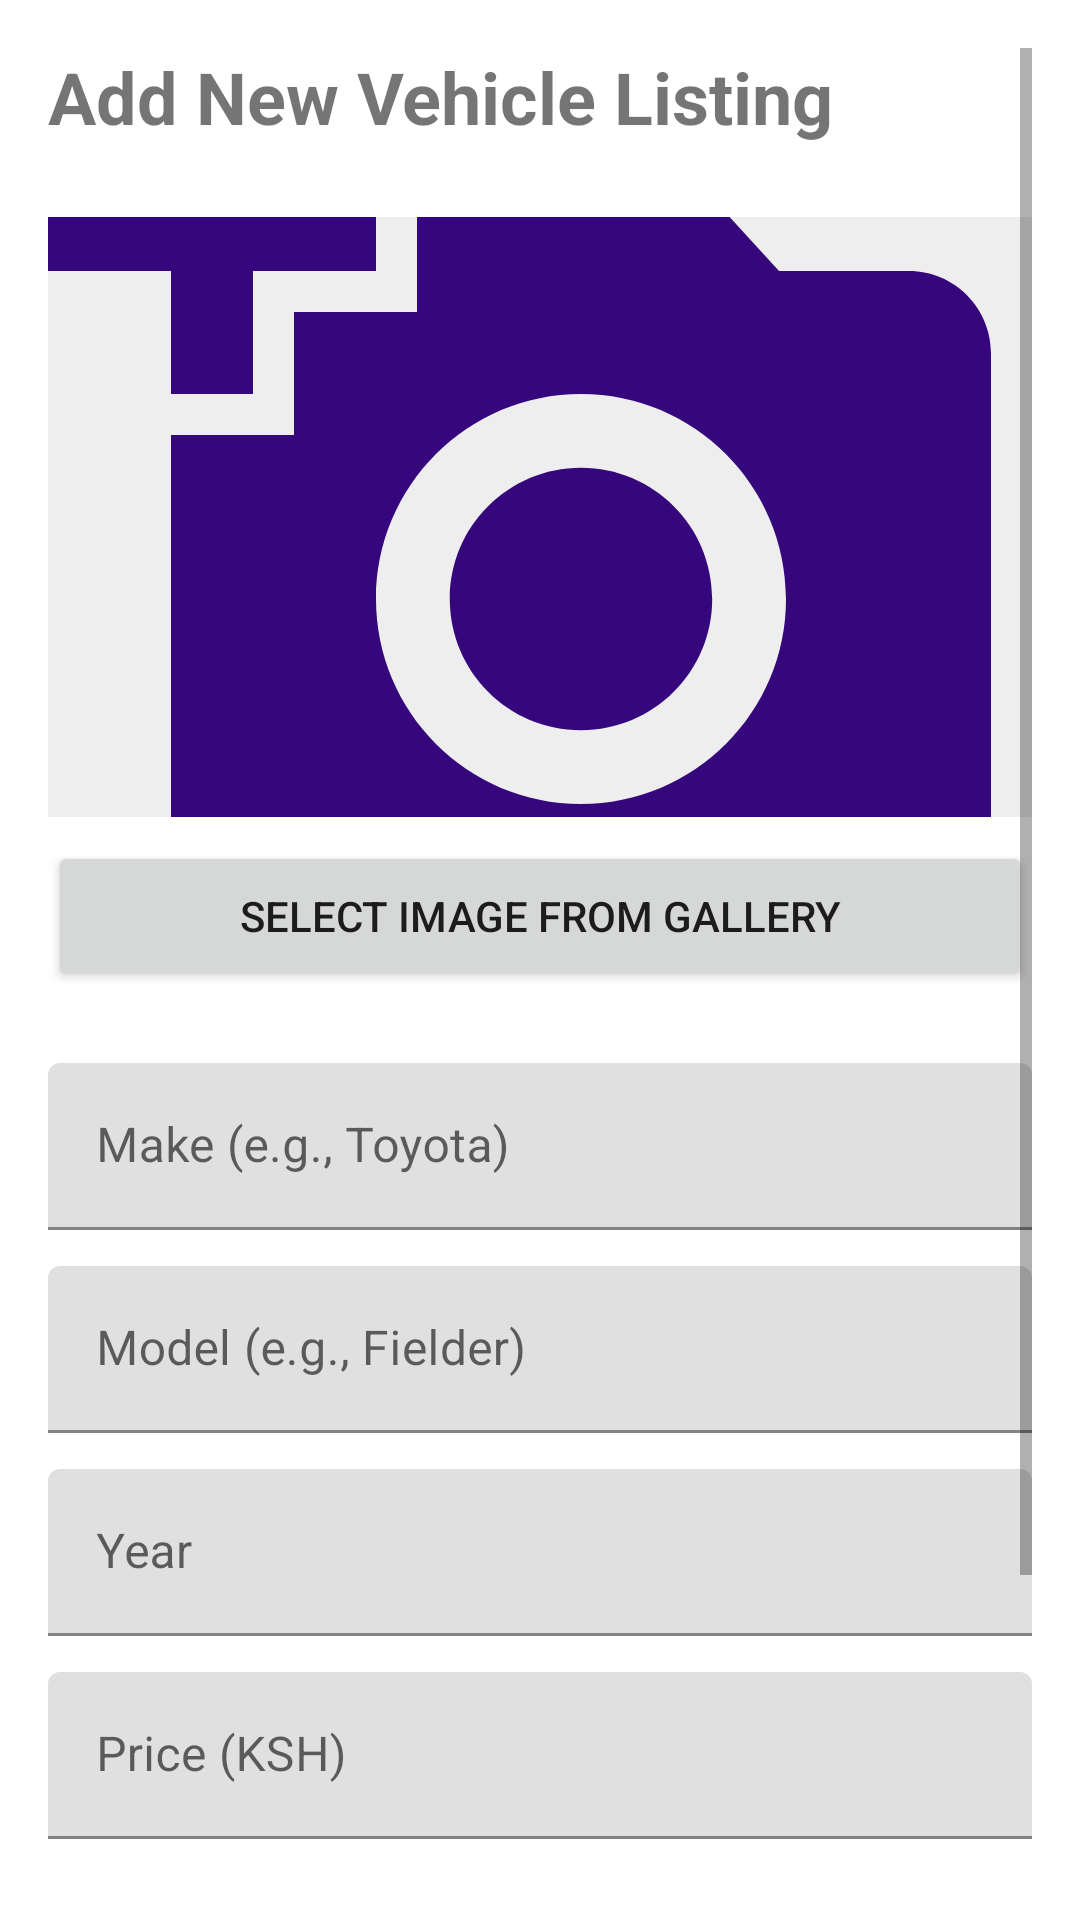

The Android layout XML behind this screen, and the referenced resources:
<!-- AndroidManifest.xml: application theme Theme.Verifigo -->
<!-- res/layout/fragment_add_vehicle.xml -->
<?xml version="1.0" encoding="utf-8"?>
<ScrollView xmlns:android="http://schemas.android.com/apk/res/android"
    xmlns:app="http://schemas.android.com/apk/res-auto"
    xmlns:tools="http://schemas.android.com/tools"
    android:layout_width="match_parent"
    android:layout_height="match_parent"
    android:padding="16dp"
    tools:context=".ui.seller.AddVehicleFragment">

    <LinearLayout
        android:layout_width="match_parent"
        android:layout_height="wrap_content"
        android:orientation="vertical">

        <TextView
            android:layout_width="match_parent"
            android:layout_height="wrap_content"
            android:text="Add New Vehicle Listing"
            android:textSize="24sp"
            android:textStyle="bold"
            android:layout_marginBottom="24dp" />

        
        <ImageView
            android:id="@+id/ivImagePreview"
            android:layout_width="match_parent"
            android:layout_height="200dp"
            android:scaleType="centerCrop"
            android:src="@drawable/ic_car_placeholder"
            android:contentDescription="Image Preview"
            android:layout_marginBottom="8dp"
            android:background="#EEE"/>

        
        <Button
            android:id="@+id/btnSelectImage"
            android:layout_width="match_parent"
            android:layout_height="50dp"
            android:text="Select Image from Gallery"
            android:layout_marginBottom="24dp" />

        
        <com.google.android.material.textfield.TextInputLayout
            android:layout_width="match_parent"
            android:layout_height="wrap_content"
            android:layout_marginBottom="12dp"
            android:hint="Make (e.g., Toyota)">
            <com.google.android.material.textfield.TextInputEditText
                android:id="@+id/etMake"
                android:layout_width="match_parent"
                android:layout_height="wrap_content"
                android:inputType="textCapWords" />
        </com.google.android.material.textfield.TextInputLayout>

        
        <com.google.android.material.textfield.TextInputLayout
            android:layout_width="match_parent"
            android:layout_height="wrap_content"
            android:layout_marginBottom="12dp"
            android:hint="Model (e.g., Fielder)">
            <com.google.android.material.textfield.TextInputEditText
                android:id="@+id/etModel"
                android:layout_width="match_parent"
                android:layout_height="wrap_content"
                android:inputType="textCapWords" />
        </com.google.android.material.textfield.TextInputLayout>

        
        <com.google.android.material.textfield.TextInputLayout
            android:layout_width="match_parent"
            android:layout_height="wrap_content"
            android:layout_marginBottom="12dp"
            android:hint="Year">
            <com.google.android.material.textfield.TextInputEditText
                android:id="@+id/etYear"
                android:layout_width="match_parent"
                android:layout_height="wrap_content"
                android:inputType="number"
                android:maxLength="4" />
        </com.google.android.material.textfield.TextInputLayout>

        
        <com.google.android.material.textfield.TextInputLayout
            android:layout_width="match_parent"
            android:layout_height="wrap_content"
            android:layout_marginBottom="12dp"
            android:hint="Price (KSH)">
            <com.google.android.material.textfield.TextInputEditText
                android:id="@+id/etPrice"
                android:layout_width="match_parent"
                android:layout_height="wrap_content"
                android:inputType="numberDecimal" />
        </com.google.android.material.textfield.TextInputLayout>

        
        <com.google.android.material.textfield.TextInputLayout
            android:layout_width="match_parent"
            android:layout_height="wrap_content"
            android:layout_marginBottom="24dp"
            android:hint="Mileage (km)">
            <com.google.android.material.textfield.TextInputEditText
                android:id="@+id/etMileage"
                android:layout_width="match_parent"
                android:layout_height="wrap_content"
                android:inputType="number" />
        </com.google.android.material.textfield.TextInputLayout>

        
        <Button
            android:id="@+id/btnAddVehicle"
            android:layout_width="match_parent"
            android:layout_height="60dp"
            android:text="Add Vehicle Listing" />

    </LinearLayout>
</ScrollView>
<!-- resources referenced by this layout -->
<resources>
  <!-- drawable ic_car_placeholder (drawable) -->
  <vector xmlns:android="http://schemas.android.com/apk/res/android" android:height="24dp" android:tint="#36067D" android:viewportHeight="24" android:viewportWidth="24" android:width="24dp">
        
      <path android:fillColor="@android:color/white" android:pathData="M3,4V1h2v3h3v2H5v3H3V6H0V4H3zM6,10V7h3V4h7l1.83,2H21c1.1,0 2,0.9 2,2v12c0,1.1 -0.9,2 -2,2H5c-1.1,0 -2,-0.9 -2,-2V10H6zM13,19c2.76,0 5,-2.24 5,-5s-2.24,-5 -5,-5s-5,2.24 -5,5S10.24,19 13,19zM9.8,14c0,1.77 1.43,3.2 3.2,3.2s3.2,-1.43 3.2,-3.2s-1.43,-3.2 -3.2,-3.2S9.8,12.23 9.8,14z"/>
      
  </vector>
  <style name="Theme.Verifigo" parent="Theme.MaterialComponents.DayNight.DarkActionBar">
          
          <item name="colorPrimary">@color/purple_500</item>
          <item name="colorPrimaryVariant">@color/purple_700</item>
          <item name="colorOnPrimary">@color/white</item>
          
          <item name="colorSecondary">@color/teal_200</item>
          <item name="colorSecondaryVariant">@color/teal_700</item>
          <item name="colorOnSecondary">@color/black</item>
          
          <item name="android:statusBarColor">?attr/colorPrimaryVariant</item>
          
      </style>
  <!-- not gathered from this repository: default colours our renderer supplied (Android Studio template values) -->
  <color name="purple_500">#FF6200EE</color>
  <color name="purple_700">#FF3700B3</color>
  <color name="teal_200">#FF03DAC5</color>
  <color name="teal_700">#FF018786</color>
  <color name="black">#FF000000</color>
  <color name="white">#FFFFFFFF</color>
</resources>
